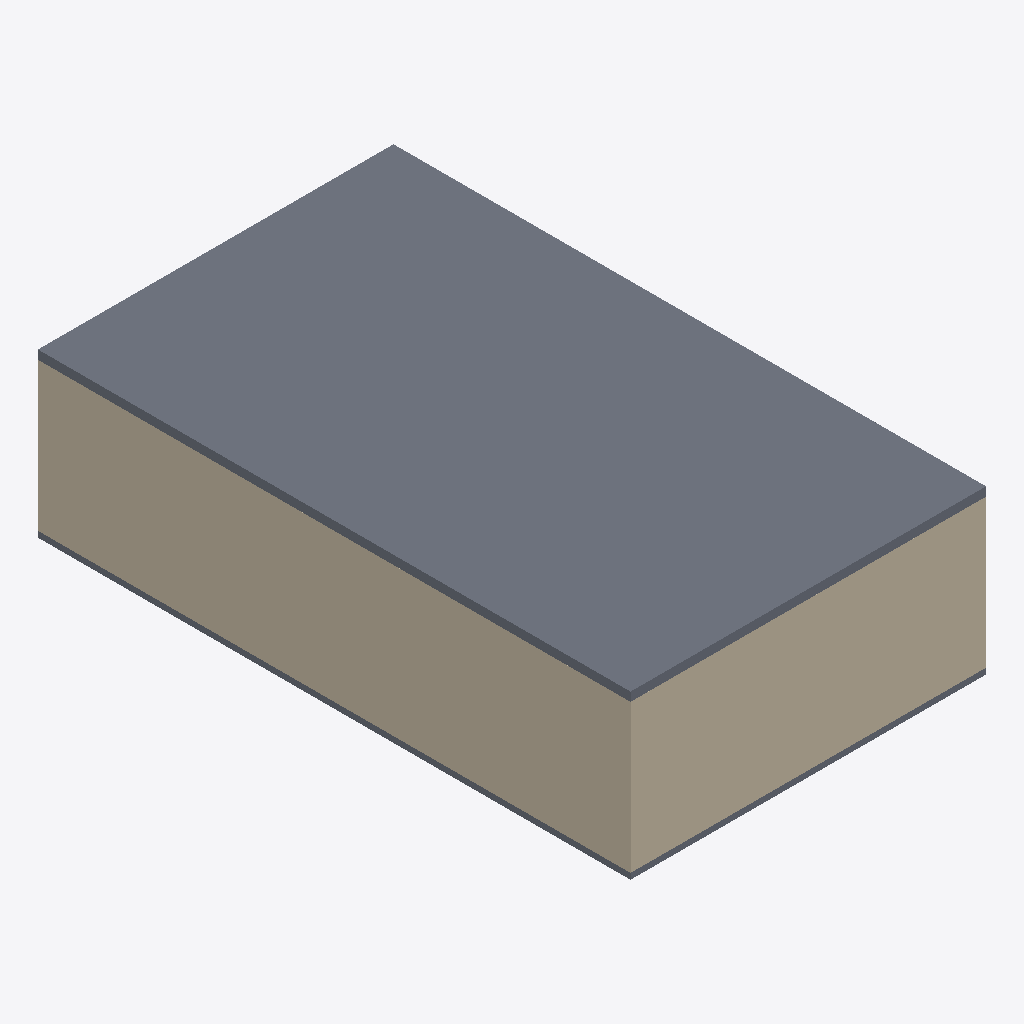
Isometric view of an IFC building model (IFC-SPF (STEP), schema IFC4, length unit millimetre), seen from the south-west, elements coloured by IFC class: 4 walls (beige), 2 slabs (grey).
Extent 12.0 m × 20.0 m × 5.5 m (x, y, z). Storeys (1): Ground at 0.00 m. Elements (6): 4 IfcWall, 2 IfcSlab.

HEADER;
FILE_DESCRIPTION(('ViewDefinition [CoordinationView]'),'2;1');
FILE_NAME('','2026-11-11T13:10:51',(''),(''),'IfcOpenShell 0.9.0post1+b5e509b','IfcOpenShell 0.9.0post1+b5e509b','');
FILE_SCHEMA(('IFC4'));
ENDSEC;
DATA;
#1=IFCPROJECT('2lDxsS9yz0yuUr7HvIEiTC',$,'Hall',$,$,$,$,(#8),#3);
#10=IFCSITE('0euwL2qzD6V9tGSbtg1nj8',$,'Site',$,$,#20,$,$,$,$,$,$,$,$);
#11=IFCBUILDING('0l4EjN87P4ehZkOJr$yMPi',$,'Building',$,$,#25,$,$,$,$,$,$);
#12=IFCBUILDINGSTOREY('1DzJInTb9AGBDAtz8IZ5ak',$,'Ground',$,$,#30,$,$,$,$);
#119=IFCSLAB('19zMhG61j0IgVe533CCAsq',$,'Roof',$,$,#125,#120,$,$);
#76=IFCWALL('0qJXHi5wDD0PRk8pJTHjK$',$,'West',$,$,#82,#77,$,$);
#41=IFCWALL('13BzkFHJb6Reo5ijQ1gGs1',$,'South',$,$,#48,#43,$,$);
#106=IFCSLAB('0EA6bLbtD9NwX_sftWUgom',$,'Floor',$,$,#112,#107,$,$);
#59=IFCWALL('3CcI3V63P9lA74L7ZrvCic',$,'North',$,$,#65,#60,$,$);
#93=IFCWALL('1J60WJ3DD47h22wqrlgC0B',$,'East',$,$,#99,#94,$,$);
ENDSEC;
